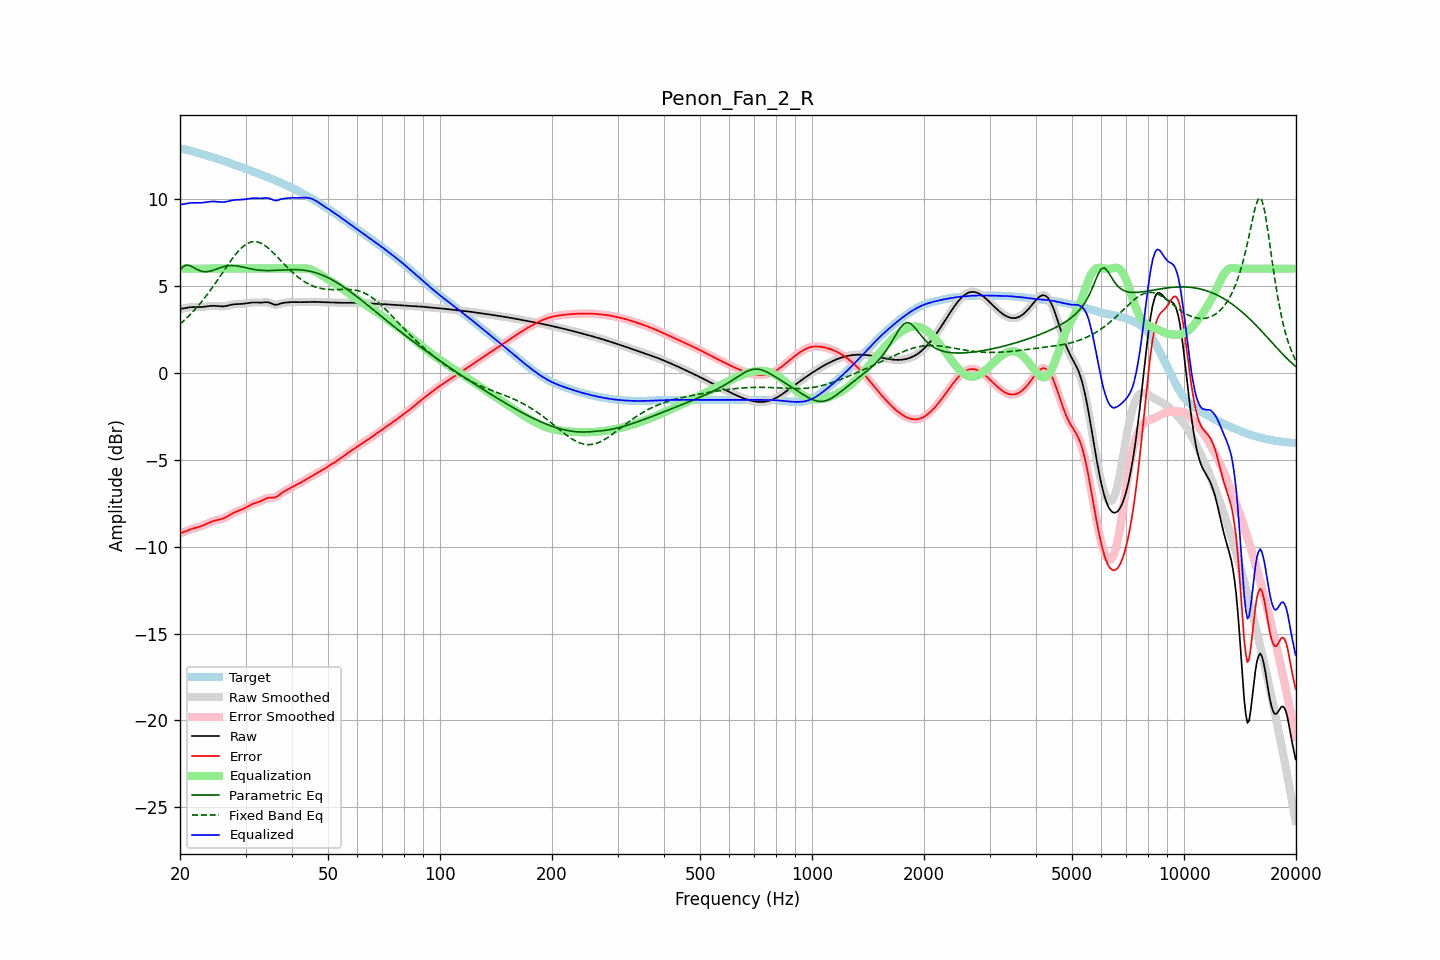

The data file committed next to this chart (first rows):
frequency, raw, error, smoothed, error_smoothed, equalization, parametric_eq, fixed_band_eq, equalized_raw, equalized_smoothed, target
20.00, 3.68, -9.22, 3.67, -9.22, 6.00, 5.91, 2.81, 9.68, 9.67, 12.89
20.20, 3.69, -9.20, 3.69, -9.20, 6.00, 6.02, 2.89, 9.69, 9.69, 12.89
20.40, 3.71, -9.17, 3.71, -9.17, 6.00, 6.12, 2.97, 9.71, 9.71, 12.88
20.61, 3.73, -9.14, 3.73, -9.14, 6.00, 6.16, 3.06, 9.73, 9.73, 12.86
20.81, 3.75, -9.10, 3.75, -9.10, 6.00, 6.20, 3.14, 9.75, 9.75, 12.84
21.02, 3.76, -9.06, 3.76, -9.06, 6.00, 6.19, 3.23, 9.76, 9.76, 12.82
21.23, 3.77, -9.02, 3.77, -9.02, 6.00, 6.18, 3.32, 9.77, 9.77, 12.80
21.44, 3.78, -8.99, 3.78, -8.99, 6.00, 6.13, 3.42, 9.78, 9.78, 12.77
21.66, 3.79, -8.96, 3.79, -8.96, 6.00, 6.09, 3.52, 9.79, 9.79, 12.75
21.87, 3.79, -8.93, 3.79, -8.93, 6.00, 6.03, 3.62, 9.79, 9.79, 12.72
22.09, 3.79, -8.91, 3.79, -8.91, 6.00, 5.98, 3.72, 9.79, 9.79, 12.69
22.31, 3.79, -8.88, 3.79, -8.88, 6.00, 5.94, 3.83, 9.79, 9.79, 12.67
22.54, 3.79, -8.85, 3.79, -8.85, 6.00, 5.89, 3.93, 9.79, 9.79, 12.64
22.76, 3.79, -8.82, 3.79, -8.82, 6.00, 5.86, 4.04, 9.79, 9.79, 12.61
22.99, 3.79, -8.79, 3.80, -8.79, 6.00, 5.84, 4.16, 9.79, 9.80, 12.58
23.22, 3.81, -8.75, 3.81, -8.75, 6.00, 5.83, 4.28, 9.81, 9.81, 12.56
23.45, 3.82, -8.71, 3.82, -8.71, 6.00, 5.82, 4.39, 9.82, 9.82, 12.53
23.69, 3.83, -8.67, 3.83, -8.67, 6.00, 5.83, 4.52, 9.83, 9.83, 12.50
23.92, 3.84, -8.63, 3.84, -8.63, 6.00, 5.84, 4.64, 9.84, 9.84, 12.47
24.16, 3.85, -8.59, 3.85, -8.59, 6.00, 5.86, 4.77, 9.85, 9.85, 12.44
24.40, 3.86, -8.55, 3.86, -8.55, 6.00, 5.88, 4.90, 9.86, 9.86, 12.41
24.65, 3.86, -8.52, 3.86, -8.52, 6.00, 5.92, 5.03, 9.86, 9.86, 12.38
24.89, 3.86, -8.50, 3.86, -8.50, 6.00, 5.95, 5.16, 9.86, 9.86, 12.35
25.14, 3.85, -8.47, 3.85, -8.47, 6.00, 5.98, 5.30, 9.85, 9.85, 12.32
25.39, 3.84, -8.45, 3.84, -8.45, 6.00, 6.02, 5.43, 9.84, 9.84, 12.29
25.65, 3.83, -8.43, 3.83, -8.43, 6.00, 6.05, 5.57, 9.83, 9.83, 12.26
25.91, 3.83, -8.41, 3.83, -8.40, 6.00, 6.08, 5.70, 9.83, 9.83, 12.23
26.16, 3.83, -8.37, 3.83, -8.37, 6.00, 6.11, 5.84, 9.83, 9.83, 12.20
26.43, 3.84, -8.33, 3.84, -8.33, 6.00, 6.14, 5.98, 9.84, 9.84, 12.17
26.69, 3.86, -8.28, 3.86, -8.28, 6.00, 6.15, 6.11, 9.86, 9.86, 12.14
26.96, 3.88, -8.23, 3.88, -8.23, 6.00, 6.17, 6.25, 9.88, 9.88, 12.11
27.23, 3.90, -8.17, 3.90, -8.18, 6.00, 6.18, 6.38, 9.90, 9.90, 12.07
27.50, 3.92, -8.12, 3.92, -8.12, 6.00, 6.18, 6.51, 9.92, 9.92, 12.04
27.77, 3.94, -8.07, 3.94, -8.07, 6.00, 6.18, 6.63, 9.94, 9.94, 12.01
28.05, 3.95, -8.03, 3.95, -8.03, 6.00, 6.17, 6.75, 9.95, 9.95, 11.98
28.33, 3.95, -7.99, 3.95, -7.99, 6.00, 6.16, 6.87, 9.95, 9.95, 11.94
28.62, 3.96, -7.95, 3.96, -7.95, 6.00, 6.15, 6.98, 9.96, 9.96, 11.91
28.90, 3.96, -7.92, 3.96, -7.92, 6.00, 6.13, 7.07, 9.96, 9.96, 11.88
29.19, 3.97, -7.88, 3.97, -7.88, 6.00, 6.11, 7.17, 9.97, 9.97, 11.84
29.48, 3.97, -7.84, 3.97, -7.83, 6.00, 6.09, 7.25, 9.97, 9.97, 11.81
29.78, 3.99, -7.79, 3.99, -7.79, 6.00, 6.07, 7.33, 9.99, 9.99, 11.78
30.08, 4.00, -7.74, 4.00, -7.74, 6.00, 6.05, 7.39, 10.00, 10.00, 11.74
30.38, 4.02, -7.69, 4.02, -7.69, 6.00, 6.03, 7.45, 10.02, 10.02, 11.71
30.68, 4.03, -7.64, 4.03, -7.64, 6.00, 6.01, 7.49, 10.03, 10.03, 11.67
30.99, 4.04, -7.59, 4.04, -7.59, 6.00, 5.99, 7.53, 10.04, 10.04, 11.64
31.30, 4.05, -7.55, 4.05, -7.55, 6.00, 5.97, 7.54, 10.05, 10.05, 11.60
31.61, 4.05, -7.52, 4.05, -7.52, 6.00, 5.95, 7.56, 10.05, 10.05, 11.57
31.93, 4.05, -7.48, 4.05, -7.48, 6.00, 5.94, 7.55, 10.05, 10.05, 11.53
32.24, 4.05, -7.45, 4.05, -7.45, 6.00, 5.92, 7.54, 10.05, 10.05, 11.50
32.57, 4.04, -7.42, 4.04, -7.42, 6.00, 5.91, 7.51, 10.04, 10.04, 11.46
32.89, 4.04, -7.39, 4.04, -7.39, 6.00, 5.90, 7.48, 10.04, 10.04, 11.43
33.22, 4.05, -7.35, 4.05, -7.34, 6.00, 5.90, 7.43, 10.05, 10.05, 11.39
33.55, 4.05, -7.30, 4.06, -7.30, 6.00, 5.89, 7.38, 10.05, 10.06, 11.36
33.89, 4.07, -7.25, 4.06, -7.25, 6.00, 5.89, 7.32, 10.07, 10.06, 11.32
34.23, 4.07, -7.22, 4.07, -7.22, 6.00, 5.89, 7.25, 10.07, 10.07, 11.28
34.57, 4.06, -7.19, 4.05, -7.19, 6.00, 5.89, 7.17, 10.06, 10.05, 11.24
34.92, 4.03, -7.18, 4.03, -7.18, 6.00, 5.89, 7.09, 10.03, 10.03, 11.21
35.27, 3.99, -7.18, 3.99, -7.18, 6.00, 5.89, 7.00, 9.99, 9.99, 11.17
35.62, 3.95, -7.18, 3.95, -7.18, 6.00, 5.89, 6.91, 9.95, 9.95, 11.13
35.97, 3.92, -7.17, 3.93, -7.16, 6.00, 5.90, 6.82, 9.92, 9.93, 11.09
... 635 more rows
